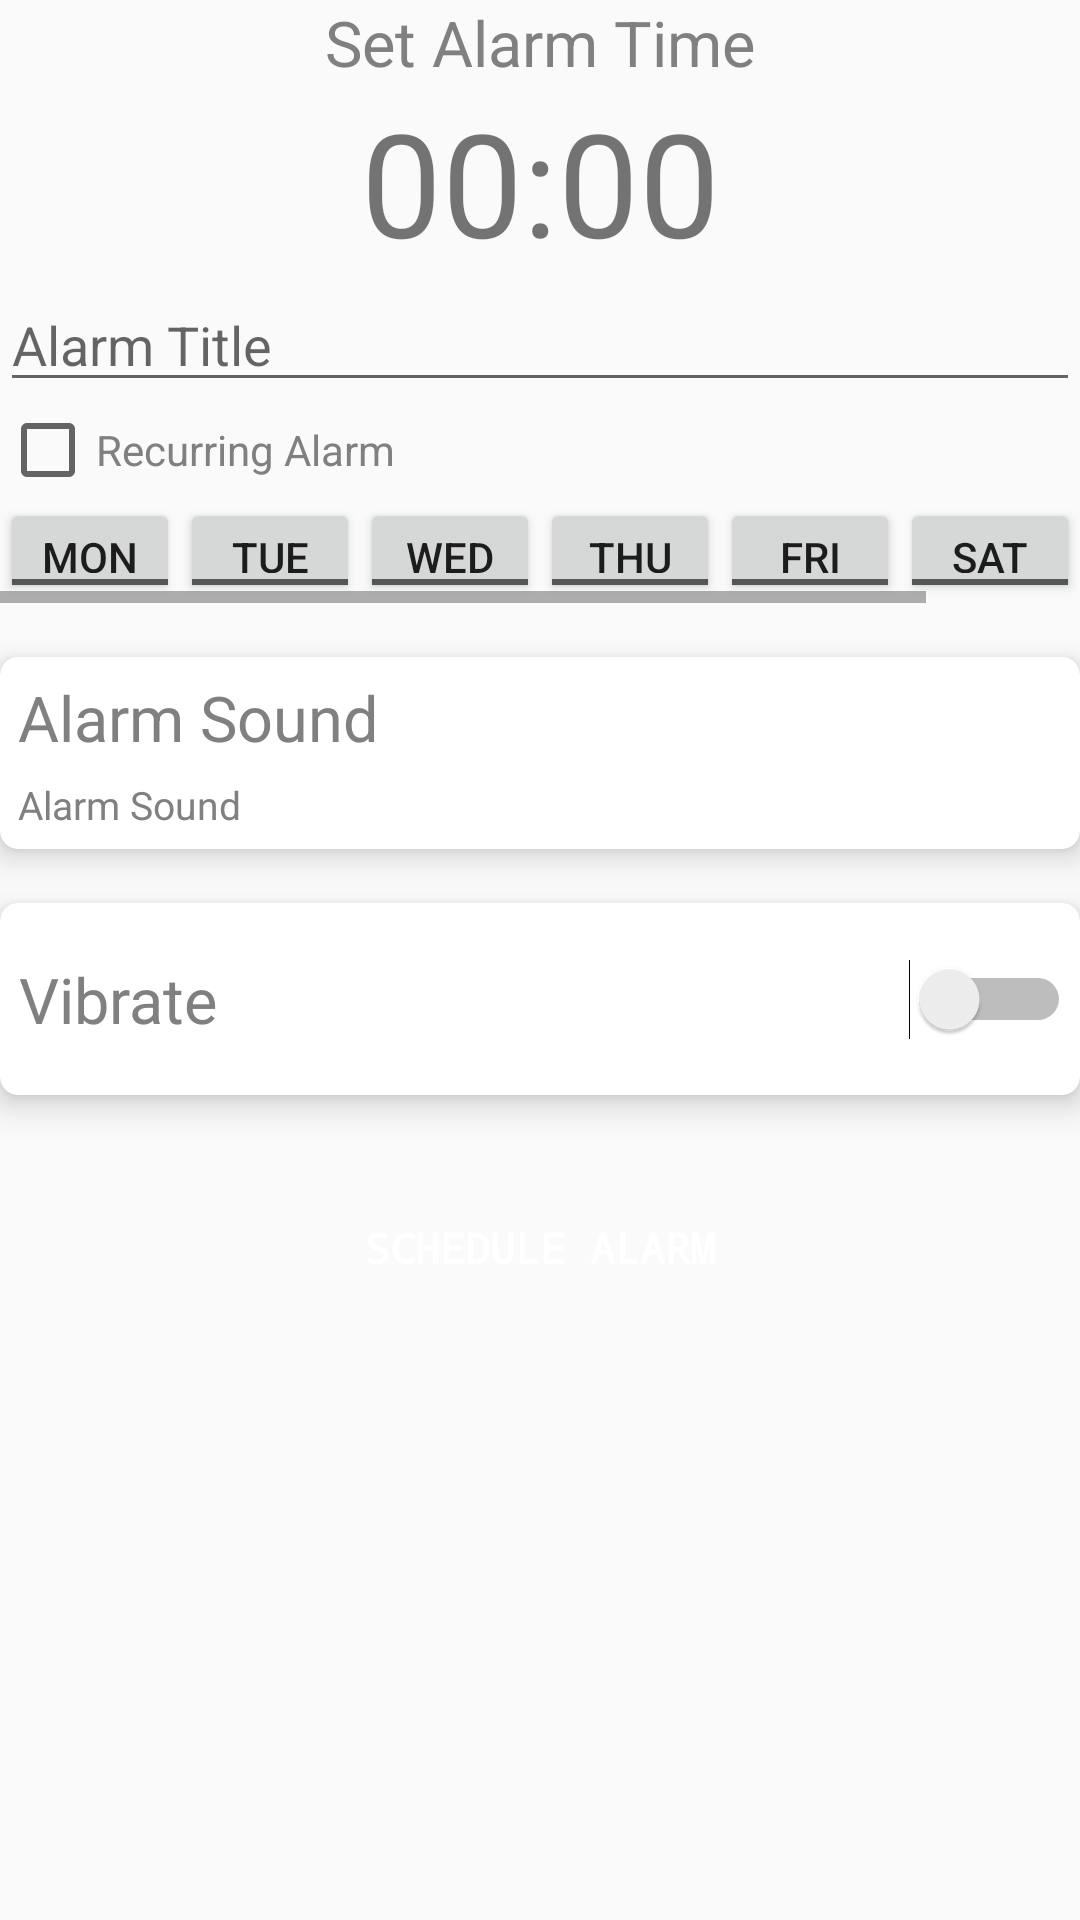

Here is an Android app screen rendered from its layout file. Give the layout XML and the strings, colors and styles it references.
<!-- AndroidManifest.xml: application theme AppTheme -->
<!-- res/layout/fragment_create_alarm.xml -->
<?xml version="1.0" encoding="utf-8"?>
<androidx.core.widget.NestedScrollView
    xmlns:android="http://schemas.android.com/apk/res/android"
    xmlns:app="http://schemas.android.com/apk/res-auto"
    xmlns:tools="http://schemas.android.com/tools"
    android:layout_width="match_parent"
    android:layout_height="match_parent"
    android:orientation="vertical"
    tools:context=".fragments.CreateAlarmFragment">

    <androidx.constraintlayout.widget.ConstraintLayout
        android:layout_width="match_parent"
        android:layout_height="match_parent">

        <TextView
            android:id="@+id/fragment_createalarm_scheduleAlarmHeading"
            android:layout_width="match_parent"
            android:layout_height="wrap_content"
            android:text="Set Alarm Time"
            android:textColor="@color/textColor"
            android:textSize="21sp"
            android:textAlignment="center"
            android:textAppearance="@style/TextAppearance.AppCompat.Medium"
            app:layout_constraintTop_toTopOf="parent" />

        <TextView
            android:id="@+id/fragment_createalarm_timePickerLayout"
            android:layout_width="match_parent"
            android:layout_height="wrap_content"
            android:text="00:00"
            android:textSize="48dp"
            android:textAlignment="center"
            app:layout_constraintTop_toBottomOf="@+id/fragment_createalarm_scheduleAlarmHeading"
        />



        <EditText
            android:id="@+id/fragment_createalarm_title"
            android:layout_width="match_parent"
            android:layout_height="wrap_content"
            android:hint="Alarm Title"
            app:layout_constraintTop_toBottomOf="@+id/fragment_createalarm_timePickerLayout" />

        <CheckBox
            android:id="@+id/fragment_createalarm_recurring"
            android:layout_width="match_parent"
            android:layout_height="wrap_content"
            android:checked="false"
            android:text="Recurring Alarm"
            android:textColor="@color/textColor"
            app:layout_constraintStart_toStartOf="parent"
            app:layout_constraintTop_toBottomOf="@+id/fragment_createalarm_title" />

        <HorizontalScrollView
            android:id="@+id/fragment_createalarm_recurring_options"
            android:layout_width="wrap_content"
            android:layout_height="wrap_content"
            android:orientation="horizontal"
            android:visibility="visible"
            app:layout_constraintStart_toStartOf="parent"
            app:layout_constraintTop_toBottomOf="@+id/fragment_createalarm_recurring">

            <LinearLayout
                android:layout_width="wrap_content"
                android:layout_height="wrap_content">

                <ToggleButton
                    android:id="@+id/fragment_createalarm_checkMon"
                    android:layout_width="60dp"
                    android:layout_height="35dp"
                    android:textOff="Mon"
                    android:textOn="Mon" />

                <ToggleButton
                    android:id="@+id/fragment_createalarm_checkTue"
                    android:layout_width="60dp"
                    android:layout_height="35dp"
                    android:textOff="Tue"
                    android:textOn="Tue" />

                <ToggleButton
                    android:id="@+id/fragment_createalarm_checkWed"
                    android:layout_width="60dp"
                    android:layout_height="35dp"
                    android:textOff="Wed"
                    android:textOn="Wed" />

                <ToggleButton
                    android:id="@+id/fragment_createalarm_checkThu"
                    android:layout_width="60dp"
                    android:layout_height="35dp"
                    android:textOff="Thu"
                    android:textOn="Thu" />

                <ToggleButton
                    android:id="@+id/fragment_createalarm_checkFri"
                    android:layout_width="60dp"
                    android:layout_height="35dp"
                    android:textOff="Fri"
                    android:textOn="Fri" />

                <ToggleButton
                    android:id="@+id/fragment_createalarm_checkSat"
                    android:layout_width="60dp"
                    android:layout_height="35dp"
                    android:textOff="Sat"
                    android:textOn="Sat" />

                <ToggleButton
                    android:id="@+id/fragment_createalarm_checkSun"
                    android:layout_width="60dp"
                    android:layout_height="35dp"
                    android:textOff="Sun"
                    android:textOn="Sun" />

            </LinearLayout>
        </HorizontalScrollView>
        <androidx.cardview.widget.CardView
            android:layout_width="match_parent"
            android:layout_height="64dp"
            android:id="@+id/fragment_createalarm_card_sound"
            app:layout_constraintTop_toBottomOf="@+id/fragment_createalarm_recurring_options"
            app:layout_constraintStart_toStartOf="parent"
            app:layout_constraintEnd_toEndOf="parent"
            app:cardCornerRadius="6dp"
            app:cardElevation="6dp"
            android:layout_marginTop="18dp">
            <androidx.constraintlayout.widget.ConstraintLayout
                android:layout_width="match_parent"
                android:layout_height="match_parent"
                android:id="@+id/fragment_createalarm_sound">
            <TextView
                android:id="@+id/fragment_createalarm_setTone"
                android:layout_width="wrap_content"
                android:layout_height="wrap_content"
                android:text="Alarm Sound"
                android:textSize="21sp"
                android:textColor="@color/textColor"
                android:layout_margin="6dp"
                android:textAlignment="center"
                android:textAppearance="@style/TextAppearance.AppCompat.Medium"
                tools:layout_editor_absoluteX="0dp"
                app:layout_constraintTop_toTopOf="parent"
                app:layout_constraintStart_toStartOf="parent" />
            <TextView
                android:id="@+id/fragment_createalarm_setToneName"
                android:layout_width="wrap_content"
                android:layout_height="wrap_content"
                android:text="Alarm Sound"
                android:textSize="13sp"
                android:textColor="@color/textColor"
                android:layout_margin="6dp"
                android:textAlignment="center"
                android:textAppearance="@style/TextAppearance.AppCompat.Medium"
                tools:layout_editor_absoluteX="0dp"
                app:layout_constraintStart_toStartOf="parent"
                app:layout_constraintTop_toBottomOf="@id/fragment_createalarm_setTone"/>
            </androidx.constraintlayout.widget.ConstraintLayout>
        </androidx.cardview.widget.CardView>
        <androidx.cardview.widget.CardView
            android:layout_width="match_parent"
            android:layout_height="64dp"
            android:id="@+id/fragment_createalarm_card_vibrate"
            android:layout_marginTop="18dp"
            app:cardCornerRadius="6dp"
            app:cardElevation="6dp"
            app:layout_constraintTop_toBottomOf="@+id/fragment_createalarm_card_sound"
            app:layout_constraintStart_toStartOf="parent"
            app:layout_constraintEnd_toEndOf="parent">
            <androidx.constraintlayout.widget.ConstraintLayout
                android:layout_width="match_parent"
                android:layout_height="match_parent"
                android:id="@+id/fragment_createalarm_vibrate">
                <TextView
                    android:id="@+id/fragment_createalarm_vibrateText"
                    android:layout_width="wrap_content"
                    android:layout_height="wrap_content"
                    android:text="Vibrate"
                    android:textSize="21sp"
                    android:textColor="@color/textColor"
                    android:layout_margin="6dp"
                    android:textAlignment="center"
                    android:textAppearance="@style/TextAppearance.AppCompat.Medium"
                    tools:layout_editor_absoluteX="0dp"
                    app:layout_constraintTop_toTopOf="parent"
                    app:layout_constraintBottom_toBottomOf="parent"
                    app:layout_constraintStart_toStartOf="parent" />
                <Switch
                    android:id="@+id/fragment_createalarm_vibrate_switch"
                    android:layout_width="wrap_content"
                    android:layout_height="wrap_content"
                    android:layout_gravity="center"
                    android:layout_marginEnd="3dp"
                    app:layout_constraintTop_toTopOf="parent"
                    app:layout_constraintBottom_toBottomOf="parent"
                    app:layout_constraintEnd_toEndOf="parent"/>
            </androidx.constraintlayout.widget.ConstraintLayout>
        </androidx.cardview.widget.CardView>

        <Button
            android:id="@+id/fragment_createalarm_scheduleAlarm"
            android:layout_width="match_parent"
            android:layout_height="wrap_content"
            android:layout_gravity="center"
            android:layout_marginStart="3dp"
            android:layout_marginEnd="3dp"
            android:layout_marginBottom="3dp"
            android:layout_marginTop="27dp"
            android:background="@drawable/shape_oval_filled"
            android:fontFamily="monospace"
            android:text="Schedule Alarm"
            android:textColor="@color/white"
            android:textStyle="bold"
            app:layout_constraintBottom_toBottomOf="parent"
            app:layout_constraintTop_toBottomOf="@+id/fragment_createalarm_card_vibrate" />

    </androidx.constraintlayout.widget.ConstraintLayout>

</androidx.core.widget.NestedScrollView>
<!-- resources referenced by this layout -->
<resources>
  <color name="colorPrimary">#ff9900</color>
  <color name="textColor">#808080</color>
  <color name="white">#FFFFFF</color>
  <style name="AppTheme" parent="Theme.AppCompat.DayNight.DarkActionBar">
          
          <item name="colorPrimary">@color/colorPrimary</item>
          
          <item name="colorAccent">@color/colorAccent</item>
      </style>
  <color name="colorAccent">#0066FF</color>
</resources>
